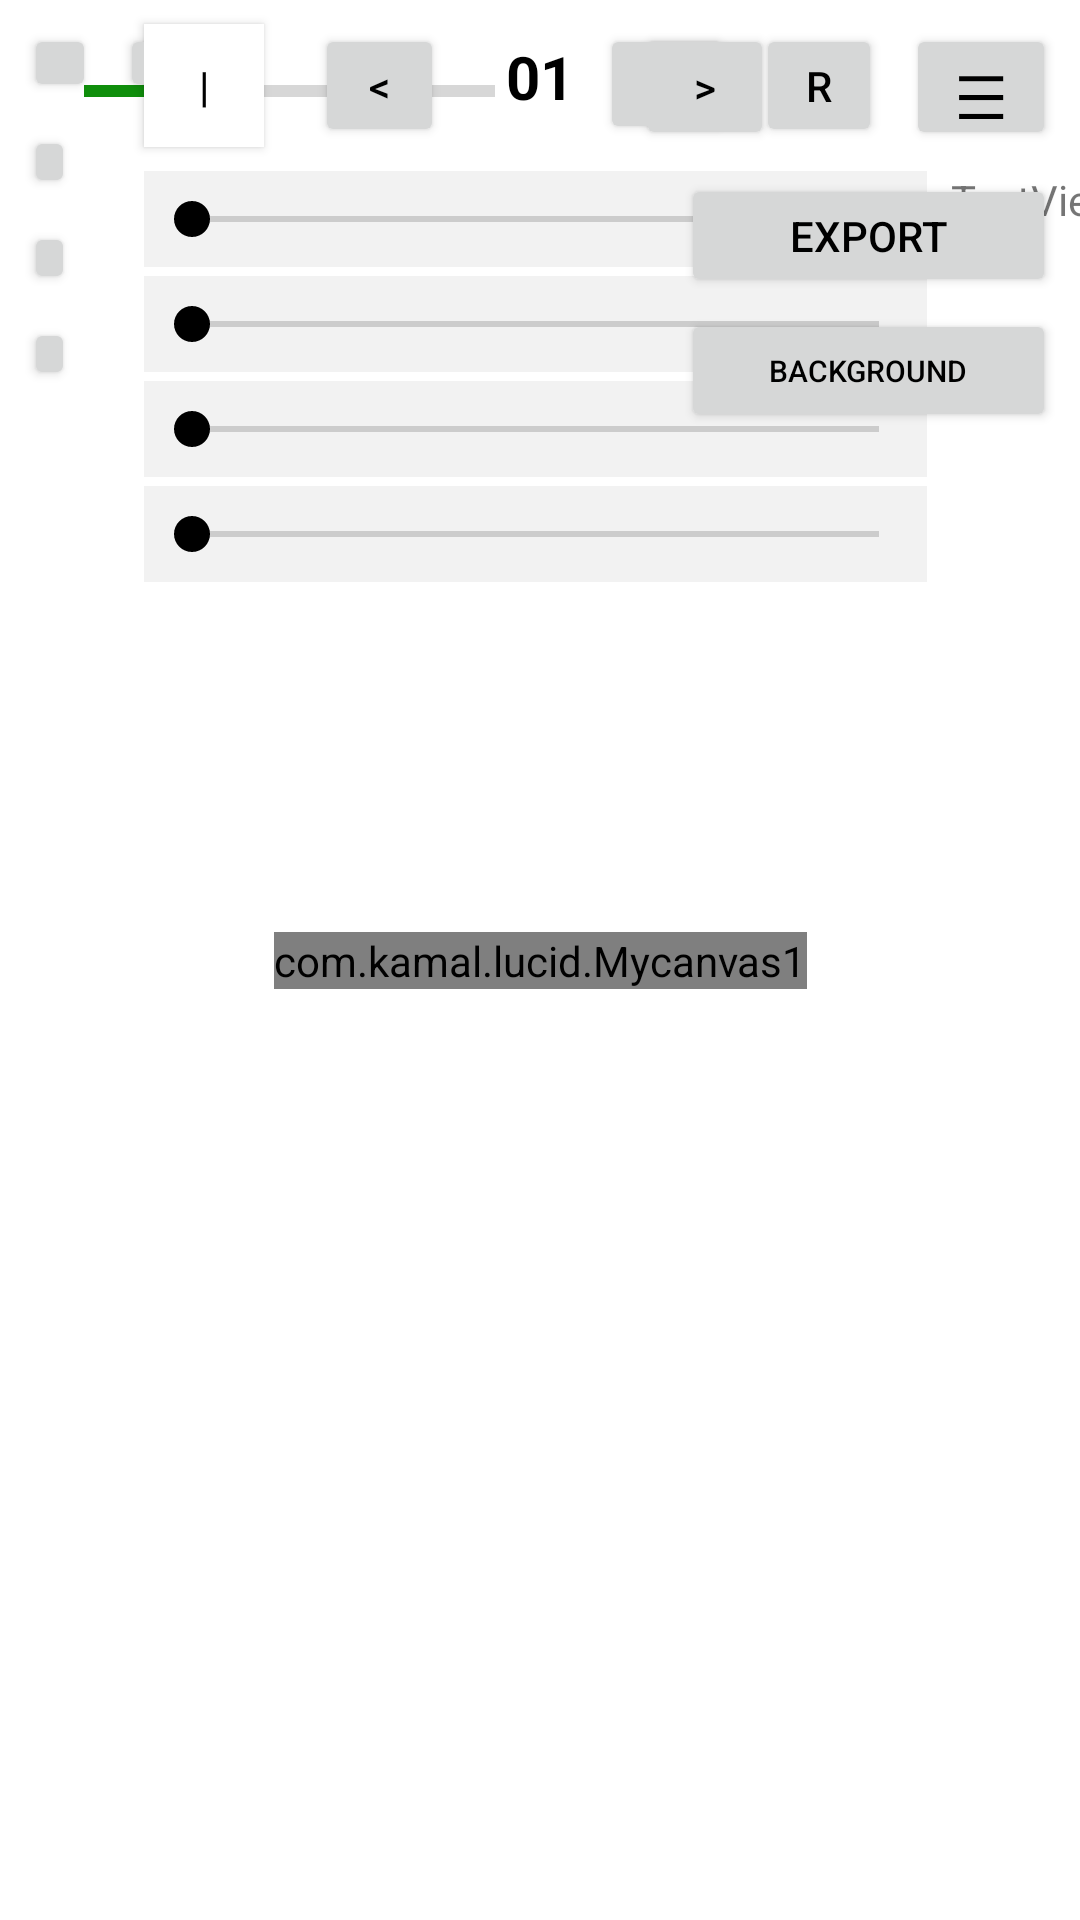

Write the Android layout XML for this screen, with the resource values it uses.
<!-- AndroidManifest.xml: application theme Theme_Test2 -->
<!-- res/layout/activity_drawingpart.xml -->
<?xml version="1.0" encoding="utf-8"?>

<androidx.constraintlayout.widget.ConstraintLayout xmlns:android="http://schemas.android.com/apk/res/android"
    xmlns:app="http://schemas.android.com/apk/res-auto"
    xmlns:tools="http://schemas.android.com/tools"
    android:id="@+id/parentDrawing"
    android:layout_width="match_parent"
    android:layout_height="match_parent">

    <view
        android:id="@+id/view2"
        class="com.kamal.lucid.Mycanvas1"
        android:layout_width="wrap_content"
        android:layout_height="wrap_content"
        app:layout_constraintBottom_toBottomOf="parent"
        app:layout_constraintEnd_toEndOf="parent"
        app:layout_constraintStart_toStartOf="parent"
        app:layout_constraintTop_toTopOf="parent" />

    <Button
        android:id="@+id/m1"
        android:layout_width="24dp"
        android:layout_height="26dp"
        android:layout_marginStart="8dp"
        android:layout_marginTop="8dp"
        android:onClick="m1clicked"
        android:text="@string/btn"
        app:cornerRadius="1000dp"
        app:layout_constraintStart_toStartOf="parent"
        app:layout_constraintTop_toTopOf="parent"
        app:shapeAppearance="@android:style/MediaButton" />

    <Button
        android:id="@+id/m"
        android:layout_width="36dp"
        android:layout_height="38dp"
        android:layout_marginStart="4dp"
        android:layout_marginTop="4dp"
        android:onClick="m1clicked"
        android:visibility="invisible"
        app:cornerRadius="1000dp"
        app:layout_constraintStart_toStartOf="parent"
        app:layout_constraintTop_toTopOf="parent"
        app:shapeAppearance="@android:style/MediaButton" />

    <Button
        android:id="@+id/m3"
        android:layout_width="17dp"
        android:layout_height="24dp"
        android:layout_marginStart="8dp"
        android:layout_marginTop="8dp"
        android:onClick="m3"
        android:text="@string/btn"
        app:cornerRadius="1000dp"
        app:layout_constraintStart_toStartOf="parent"
        app:layout_constraintTop_toBottomOf="@+id/m2"
        app:shapeAppearance="@android:style/MediaButton" />

    <Button
        android:id="@+id/Cp2"
        android:layout_width="17dp"
        android:layout_height="24dp"
        android:layout_marginStart="8dp"
        android:layout_marginTop="8dp"
        android:onClick="newpencolor"
        android:text="@string/btn"
        app:cornerRadius="1000dp"
        app:layout_constraintStart_toStartOf="parent"
        app:layout_constraintTop_toBottomOf="@+id/m3"
        app:shapeAppearance="@android:style/MediaButton" />

    <Button
        android:id="@+id/m4"
        android:layout_width="24dp"
        android:layout_height="26dp"
        android:layout_marginStart="8dp"
        android:layout_marginTop="8dp"
        android:text="@string/btn"
        app:cornerRadius="1000dp"
        app:layout_constraintStart_toEndOf="@+id/m1"
        app:layout_constraintTop_toTopOf="parent"
        app:shapeAppearance="@android:style/MediaButton" />

    <Button
        android:id="@+id/m2"
        android:layout_width="17dp"
        android:layout_height="24dp"
        android:layout_marginStart="8dp"
        android:layout_marginTop="8dp"
        android:onClick="m2"
        android:text="@string/btn"
        app:cornerRadius="1000dp"
        app:layout_constraintStart_toStartOf="parent"
        app:layout_constraintTop_toBottomOf="@+id/m1"
        app:shapeAppearance="@android:style/MediaButton" />

    <Button
        android:id="@+id/bub"
        android:layout_width="44dp"
        android:layout_height="40dp"
        android:layout_marginTop="8dp"
        android:layout_marginEnd="8dp"
        android:onClick="bub"
        android:text="@string/undo"
        android:textColor="#000000"
        app:layout_constraintEnd_toStartOf="@+id/brb"
        app:layout_constraintTop_toTopOf="parent" />

    <Button
        android:id="@+id/brb"
        android:layout_width="42dp"
        android:layout_height="41dp"
        android:layout_marginTop="8dp"
        android:layout_marginEnd="8dp"
        android:onClick="brb"
        android:text="@string/redo"
        android:textColor="#000000"
        app:layout_constraintEnd_toStartOf="@+id/Eb"
        app:layout_constraintTop_toTopOf="parent" />

    <SeekBar
        android:id="@+id/strokebar"
        android:layout_width="261dp"
        android:layout_height="32dp"
        android:layout_marginStart="16dp"
        android:layout_marginTop="8dp"
        android:background="#a8ececec"
        app:layout_constraintStart_toEndOf="@+id/m1"
        app:layout_constraintTop_toBottomOf="@+id/bstroke" />

    <Button
        android:id="@+id/bstroke"
        android:layout_width="40dp"
        android:layout_height="41dp"
        android:layout_marginStart="16dp"
        android:layout_marginTop="8dp"
        android:background="#ffffff"
        android:onClick="bstroke"
        android:text="@string/kkkkkkkkkk"
        android:textColor="#000000"
        app:iconPadding="2dp"
        app:layout_constraintStart_toEndOf="@+id/m1"
        app:layout_constraintTop_toTopOf="parent" />

    <Button
        android:id="@+id/pdb"
        android:layout_width="43dp"
        android:layout_height="41dp"
        android:layout_marginTop="8dp"
        android:layout_marginEnd="4dp"
        android:onClick="pagedown"
        android:text="@string/text1"
        android:textColor="#000000"
        app:layout_constraintEnd_toStartOf="@+id/pcb"
        app:layout_constraintTop_toTopOf="parent" />

    <Button
        android:id="@+id/pub"
        android:layout_width="46dp"
        android:layout_height="42dp"
        android:layout_marginStart="4dp"
        android:layout_marginTop="8dp"
        android:onClick="pageup"
        android:text="@string/text2"
        android:textColor="#000000"
        app:layout_constraintStart_toEndOf="@+id/pcb"
        app:layout_constraintTop_toTopOf="parent" />

    <TextView
        android:id="@+id/pcb"
        android:layout_width="56dp"
        android:layout_height="33dp"
        android:layout_marginTop="12dp"
        android:background="#ffffff"
        android:lineSpacingExtra="8sp"
        android:text="01"
        android:textAlignment="center"
        android:textAllCaps="false"
        android:textColor="#000000"
        android:textSize="20sp"
        android:textStyle="bold"
        app:layout_constraintEnd_toEndOf="parent"
        app:layout_constraintStart_toStartOf="parent"
        app:layout_constraintTop_toTopOf="parent" />

    <Button
        android:id="@+id/Eb1"
        android:layout_width="125dp"
        android:layout_height="41dp"
        android:layout_marginTop="8dp"
        android:layout_marginEnd="8dp"
        android:text="@string/export"
        android:textColor="#000000"
        app:layout_constraintEnd_toEndOf="parent"
        app:layout_constraintTop_toBottomOf="@+id/Eb" />

    <Button
        android:id="@+id/Eb2"
        android:layout_width="125dp"
        android:layout_height="41dp"
        android:layout_marginTop="4dp"
        android:layout_marginEnd="8dp"
        android:autoText="false"
        android:onClick="setBackground"
        android:text="@string/background"
        android:textColor="#000000"
        android:textSize="10sp"
        app:layout_constraintEnd_toEndOf="parent"
        app:layout_constraintTop_toBottomOf="@+id/Eb1" />

    <Button
        android:id="@+id/Eb"
        android:layout_width="50dp"
        android:layout_height="42dp"
        android:layout_marginTop="8dp"
        android:layout_marginEnd="8dp"
        android:firstBaselineToTopHeight="16sp"
        android:lastBaselineToBottomHeight="5sp"
        android:onClick="Eb"
        android:text="@string/text123"
        android:textColor="#000000"
        android:textSize="20sp"
        app:layout_constraintEnd_toEndOf="parent"
        app:layout_constraintTop_toTopOf="parent" />

    <ProgressBar
        android:id="@+id/progressBar"
        style="?android:attr/progressBarStyleHorizontal"
        android:layout_width="137dp"
        android:layout_height="21dp"
        android:layout_marginTop="20dp"
        android:max="50"
        android:progress="10"
        android:progressTint="#0F8E0B"
        app:layout_constraintEnd_toStartOf="@+id/pdb"
        app:layout_constraintStart_toEndOf="@+id/bstroke"
        app:layout_constraintTop_toTopOf="parent" />

    <SeekBar
        android:id="@+id/smoothIndxBar"
        android:layout_width="261dp"
        android:layout_height="32dp"
        android:layout_marginTop="3dp"
        android:background="#a8ececec"
        app:layout_constraintEnd_toEndOf="@+id/strokebar"
        app:layout_constraintStart_toStartOf="@+id/strokebar"
        app:layout_constraintTop_toBottomOf="@+id/strokebar" />

    <SeekBar
        android:id="@+id/XShiftMeasure"
        android:layout_width="261dp"
        android:layout_height="32dp"
        android:layout_marginTop="3dp"
        android:background="#a8ececec"
        app:layout_constraintEnd_toEndOf="@+id/strokebar"
        app:layout_constraintStart_toStartOf="@+id/strokebar"
        app:layout_constraintTop_toBottomOf="@+id/smoothIndxBar" />

    <SeekBar
        android:id="@+id/YShiftMeasure"
        android:layout_width="261dp"
        android:layout_height="32dp"
        android:layout_marginTop="3dp"
        android:background="#a8ececec"
        app:layout_constraintEnd_toEndOf="@+id/strokebar"
        app:layout_constraintStart_toStartOf="@+id/strokebar"
        app:layout_constraintTop_toBottomOf="@+id/XShiftMeasure" />

    <TextView
        android:id="@+id/ValueDiplayer"
        android:layout_width="wrap_content"
        android:layout_height="19dp"
        android:layout_marginStart="8dp"
        android:text="TextView"
        app:layout_constraintStart_toEndOf="@+id/strokebar"
        app:layout_constraintTop_toTopOf="@+id/strokebar" />
</androidx.constraintlayout.widget.ConstraintLayout>
<!-- resources referenced by this layout -->
<resources>
  <string name="background">Background</string>
  <string name="btn" />
  <string name="export">Export</string>
  <string name="kkkkkkkkkk">|</string>
  <string name="redo">R</string>
  <string name="text1">&lt;</string>
  <string name="text123">☰</string>
  <string name="text2">&gt;</string>
  <string name="undo">U</string>
  <style name="Theme_Test2" parent="@style/Theme.MaterialComponents.DayNight.NoActionBar">
          <item name="android:statusBarColor">?attr/colorPrimaryVariant</item>
          <item name="colorOnPrimary">@color/white</item>
          <item name="colorOnSecondary">@color/black</item>
          <item name="colorPrimary">#f58d9ea8</item>
          <item name="colorPrimaryVariant">#da9e9e9e</item>
          <item name="colorSecondary">@color/black</item>
          <item name="colorSecondaryVariant">@color/teal_700</item>
      </style>
  <!-- not gathered from this repository: default colours our renderer supplied (Android Studio template values) -->
  <color name="teal_700">#FF018786</color>
  <color name="black">#FF000000</color>
  <color name="white">#FFFFFFFF</color>
</resources>
